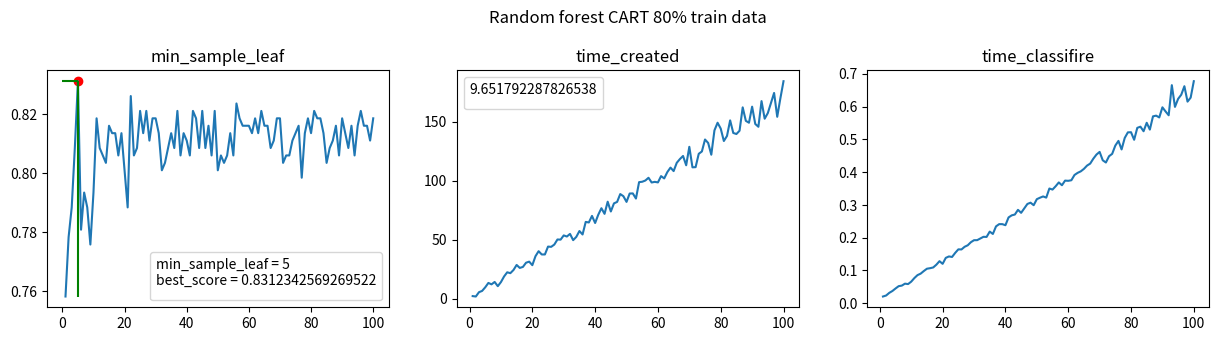
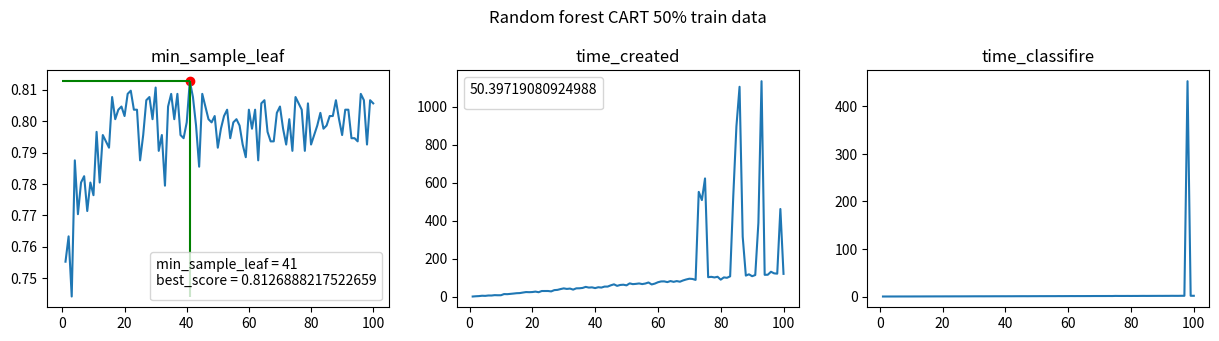
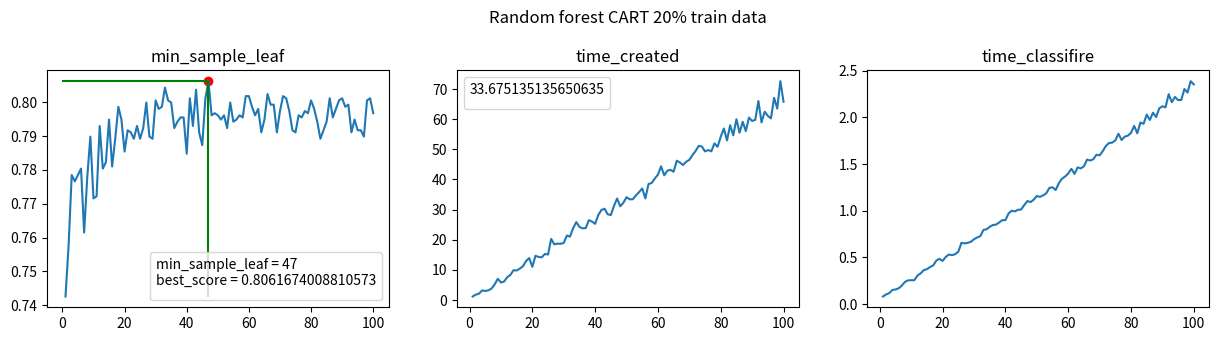

These figures' Python source, in order:
import matplotlib.pyplot as plt

arr = [(0.7581863979848866, 1, 2.196608066558838, 0.02049708366394043), (0.7783375314861462, 2, 1.8479149341583252, 0.02353382110595703), (0.7884130982367759, 3, 5.500510215759277, 0.03163504600524902), (0.8085642317380353, 4, 6.580614805221558, 0.03731107711791992), (0.8312342569269522, 5, 9.651792287826538, 0.044983625411987305), (0.7808564231738035, 6, 13.352373123168945, 0.052095890045166016), (0.7934508816120907, 7, 12.163175106048584, 0.05376911163330078), (0.7884130982367759, 8, 14.179264068603516, 0.05970191955566406), (0.7758186397984886, 9, 10.594210624694824, 0.0584561824798584), (0.7934508816120907, 10, 14.071601867675781, 0.06589317321777344), (0.818639798488665, 11, 18.837563037872314, 0.07679295539855957), (0.8085642317380353, 12, 22.3612060546875, 0.08576202392578125), (0.8060453400503779, 13, 21.62887191772461, 0.09031295776367188), (0.8035264483627204, 14, 24.325317859649658, 0.0981743335723877), (0.8161209068010076, 15, 28.58157992362976, 0.10530710220336914), (0.8136020151133502, 16, 26.075291872024536, 0.10688591003417969), (0.8136020151133502, 17, 26.921611070632935, 0.10917019844055176), (0.8060453400503779, 18, 30.488998889923096, 0.11755180358886719), (0.8136020151133502, 19, 31.383592128753662, 0.1283247470855713), (0.801007556675063, 20, 28.39655089378357, 0.12018084526062012), (0.7884130982367759, 21, 35.99173188209534, 0.13839006423950195), (0.8261964735516373, 22, 40.249412059783936, 0.1427478790283203), (0.8060453400503779, 23, 37.46637296676636, 0.14121508598327637), (0.8085642317380353, 24, 37.47993493080139, 0.15359711647033691), (0.8211586901763224, 25, 44.13999104499817, 0.1643989086151123), (0.8136020151133502, 26, 43.93003511428833, 0.16409993171691895), (0.8211586901763224, 27, 45.86362290382385, 0.1722102165222168), (0.8110831234256927, 28, 50.16085886955261, 0.17683100700378418), (0.818639798488665, 29, 50.05205202102661, 0.18622899055480957), (0.818639798488665, 30, 53.6094388961792, 0.19232988357543945), (0.8136020151133502, 31, 52.682920932769775, 0.19246196746826172), (0.801007556675063, 32, 54.89394521713257, 0.19754791259765625), (0.8035264483627204, 33, 49.60664415359497, 0.20265507698059082), (0.8085642317380353, 34, 52.34647989273071, 0.20230984687805176), (0.8136020151133502, 35, 57.32019829750061, 0.21855378150939941), (0.8085642317380353, 36, 54.40356922149658, 0.21132993698120117), (0.8211586901763224, 37, 65.06537413597107, 0.2344658374786377), (0.8060453400503779, 38, 64.57873511314392, 0.2413167953491211), (0.8136020151133502, 39, 70.1373610496521, 0.2413339614868164), (0.8110831234256927, 40, 64.13545989990234, 0.2380971908569336), (0.8060453400503779, 41, 71.1415388584137, 0.26180100440979004), (0.8211586901763224, 42, 76.65360522270203, 0.26813697814941406), (0.818639798488665, 43, 71.88428592681885, 0.27064013481140137), (0.8085642317380353, 44, 82.17456007003784, 0.28494882583618164), (0.8211586901763224, 45, 73.88468980789185, 0.27582693099975586), (0.8085642317380353, 46, 80.76821112632751, 0.2894260883331299), (0.8161209068010076, 47, 81.99086403846741, 0.3029208183288574), (0.8060453400503779, 48, 88.65858006477356, 0.3067970275878906), (0.8211586901763224, 49, 86.83056116104126, 0.2991049289703369), (0.801007556675063, 50, 82.0096447467804, 0.31751322746276855), (0.8060453400503779, 51, 89.09735608100891, 0.32196593284606934), (0.8035264483627204, 52, 89.20105481147766, 0.3258509635925293), (0.8060453400503779, 53, 84.83976411819458, 0.32228803634643555), (0.8136020151133502, 54, 98.74842309951782, 0.3500378131866455), (0.8060453400503779, 55, 99.07713294029236, 0.3468348979949951), (0.8236775818639799, 56, 100.13247799873352, 0.35701489448547363), (0.818639798488665, 57, 102.44435000419617, 0.3685801029205322), (0.8161209068010076, 58, 98.45056390762329, 0.3600611686706543), (0.8161209068010076, 59, 98.98993110656738, 0.3741621971130371), (0.8161209068010076, 60, 98.52233600616455, 0.3735480308532715), (0.8136020151133502, 61, 103.86213421821594, 0.37522292137145996), (0.818639798488665, 62, 101.90027809143066, 0.3913421630859375), (0.8136020151133502, 63, 107.28540897369385, 0.3978121280670166), (0.8211586901763224, 64, 111.06593680381775, 0.40244412422180176), (0.8161209068010076, 65, 108.1119499206543, 0.4099760055541992), (0.8161209068010076, 66, 115.13705015182495, 0.4200100898742676), (0.8085642317380353, 67, 118.3099639415741, 0.4260828495025635), (0.8110831234256927, 68, 120.92239999771118, 0.44112491607666016), (0.818639798488665, 69, 113.03740382194519, 0.4536581039428711), (0.818639798488665, 70, 128.66794538497925, 0.4617500305175781), (0.8035264483627204, 71, 111.3004961013794, 0.4362008571624756), (0.8060453400503779, 72, 111.45174980163574, 0.4293680191040039), (0.8060453400503779, 73, 122.74874496459961, 0.4485502243041992), (0.8110831234256927, 74, 124.73030591011047, 0.4558088779449463), (0.8136020151133502, 75, 134.86484813690186, 0.4810450077056885), (0.8161209068010076, 76, 131.9613528251648, 0.49538683891296387), (0.7984886649874056, 77, 121.98005723953247, 0.46929502487182617), (0.8136020151133502, 78, 142.5806450843811, 0.5043950080871582), (0.818639798488665, 79, 149.08424997329712, 0.521373987197876), (0.8136020151133502, 80, 144.12784814834595, 0.5218088626861572), (0.8211586901763224, 81, 133.5993368625641, 0.49877023696899414), (0.818639798488665, 82, 137.8866410255432, 0.5351150035858154), (0.818639798488665, 83, 151.08086705207825, 0.5387749671936035), (0.8136020151133502, 84, 140.40469908714294, 0.5247900485992432), (0.8035264483627204, 85, 139.5251009464264, 0.5506222248077393), (0.8085642317380353, 86, 142.30275702476501, 0.5298519134521484), (0.8110831234256927, 87, 162.11940932273865, 0.5702548027038574), (0.8161209068010076, 88, 150.67987203598022, 0.5724079608917236), (0.8060453400503779, 89, 149.08396124839783, 0.5668497085571289), (0.818639798488665, 90, 162.7009882926941, 0.5978150367736816), (0.8136020151133502, 91, 148.05188012123108, 0.5852451324462891), (0.8085642317380353, 92, 145.64881587028503, 0.5735490322113037), (0.8161209068010076, 93, 167.39253520965576, 0.6654229164123535), (0.8060453400503779, 94, 152.49588012695312, 0.5991368293762207), (0.8161209068010076, 95, 157.24342226982117, 0.6235349178314209), (0.8211586901763224, 96, 165.77386903762817, 0.6361899375915527), (0.8161209068010076, 97, 174.31343412399292, 0.6622190475463867), (0.8161209068010076, 98, 154.12073612213135, 0.6151671409606934), (0.8110831234256927, 99, 169.74398922920227, 0.6273949146270752), (0.818639798488665, 100, 184.26794505119324, 0.6775028705596924)]
score = []
n_trees = []
time_created = []
time_classifire = []
for i in arr:
    score.append(i[0])
    n_trees.append(i[1])
    time_created.append(i[2])
    time_classifire.append(i[3])
best = max(arr, key=lambda x: x[0])
print(best)

low = min(arr, key=lambda x: x[0])
print(low)
plt.figure(figsize=(15,15))
plt.subplot(3,3, 1)
plt.subplots_adjust( top=0.95,bottom=0.35, hspace=0.4)
plt.plot(n_trees, score)
plt.scatter(best[1], best[0], c='red')
plt.hlines(best[0], 0, best[1], colors='green')
plt.vlines(best[1],low[0], best[0], colors='green')
plt.legend(title=f'min_sample_leaf = {best[1]}\nbest_score = {best[0]}')
plt.title("min_sample_leaf")
plt.subplot(3,3, 2)
plt.plot(n_trees, time_created)
plt.legend(title=str(best[2]))
plt.title(f'Random forest CART 80% train data\n\ntime_created')
plt.subplot(3,3, 3)
plt.plot(n_trees, time_classifire)
plt.title("time_classifire")

arr = [(0.7552870090634441, 1, 1.5890259742736816, 0.05104184150695801), (0.7633434038267876, 2, 2.9078640937805176, 0.06723833084106445), (0.7442094662638469, 3, 3.7894771099090576, 0.0756080150604248), (0.7875125881168177, 4, 5.655713796615601, 0.09682106971740723), (0.770392749244713, 5, 4.977981328964233, 0.1014556884765625), (0.7804632426988922, 6, 6.94046688079834, 0.1192619800567627), (0.7824773413897281, 7, 6.78837513923645, 0.12817621231079102), (0.771399798590131, 8, 8.789094924926758, 0.13951492309570312), (0.7804632426988922, 9, 8.231566190719604, 0.1460709571838379), (0.7764350453172205, 10, 8.293372869491577, 0.1542348861694336), (0.796576032225579, 11, 14.428272008895874, 0.1842489242553711), (0.7804632426988922, 12, 13.87288212776184, 0.1964130401611328), (0.7955689828801611, 13, 15.448466062545776, 0.20480084419250488), (0.7935548841893253, 14, 17.12497305870056, 0.2244558334350586), (0.7915407854984894, 15, 18.997262239456177, 0.24978876113891602), (0.8076535750251762, 16, 19.650409936904907, 0.2668919563293457), (0.8006042296072508, 17, 22.460996866226196, 0.278454065322876), (0.8036253776435045, 18, 25.02889609336853, 0.31363391876220703), (0.8046324269889225, 19, 24.354782819747925, 0.31130194664001465), (0.8016112789526687, 20, 25.147828102111816, 0.3135800361633301), (0.8086606243705942, 21, 27.412421226501465, 0.3482217788696289), (0.8096676737160121, 22, 24.224627017974854, 0.3316690921783447), (0.8036253776435045, 23, 30.50712299346924, 0.3638341426849365), (0.8036253776435045, 24, 30.519009113311768, 0.38979363441467285), (0.7875125881168177, 25, 30.576278924942017, 0.3819108009338379), (0.7955689828801611, 26, 28.494194746017456, 0.39750123023986816), (0.8066465256797583, 27, 35.19562005996704, 0.41603708267211914), (0.8076535750251762, 28, 36.48723793029785, 0.43092918395996094), (0.8006042296072508, 29, 40.795165061950684, 0.4549109935760498), (0.81067472306143, 30, 44.37651777267456, 0.4917030334472656), (0.7905337361530715, 31, 41.50184607505798, 0.4953601360321045), (0.7955689828801611, 32, 43.33460569381714, 0.5159542560577393), (0.7794561933534743, 33, 37.921046018600464, 0.4910140037536621), (0.8046324269889225, 34, 44.59873008728027, 0.5285999774932861), (0.8086606243705942, 35, 44.87135124206543, 0.532883882522583), (0.8006042296072508, 36, 46.69099402427673, 0.5606567859649658), (0.8086606243705942, 37, 52.23923182487488, 0.5828971862792969), (0.7955689828801611, 38, 48.54718732833862, 0.5795469284057617), (0.7945619335347432, 39, 49.78441500663757, 0.612572193145752), (0.7995971802618328, 40, 45.87013220787048, 0.5903329849243164), (0.8126888217522659, 41, 50.39719080924988, 0.6298172473907471), (0.8076535750251762, 42, 48.665188789367676, 0.6176300048828125), (0.798590130916415, 43, 53.83182120323181, 0.6581618785858154), (0.7854984894259819, 44, 53.85468626022339, 0.6798169612884521), (0.8086606243705942, 45, 60.50875496864319, 0.7091579437255859), (0.8046324269889225, 46, 65.67345809936523, 0.72247314453125), (0.8006042296072508, 47, 57.67357277870178, 0.691108226776123), (0.7995971802618328, 48, 62.383654832839966, 0.7325341701507568), (0.8016112789526687, 49, 63.709017753601074, 0.7621982097625732), (0.7915407854984894, 50, 60.28881311416626, 0.7562789916992188), (0.797583081570997, 51, 70.78428912162781, 0.8148176670074463), (0.8016112789526687, 52, 66.68382096290588, 0.7912051677703857), (0.8036253776435045, 53, 68.10960268974304, 0.8152570724487305), (0.7945619335347432, 54, 70.30642890930176, 0.8342580795288086), (0.7995971802618328, 55, 67.00344204902649, 0.8387048244476318), (0.8006042296072508, 56, 69.93598628044128, 0.8379547595977783), (0.798590130916415, 57, 75.46548819541931, 0.9176390171051025), (0.7925478348439073, 58, 65.07622385025024, 0.8576600551605225), (0.7885196374622356, 59, 69.46508407592773, 0.9040780067443848), (0.8036253776435045, 60, 76.65679883956909, 0.9269981384277344), (0.797583081570997, 61, 80.88402891159058, 0.9767341613769531), (0.8036253776435045, 62, 81.21478581428528, 0.9353158473968506), (0.7875125881168177, 63, 77.39343929290771, 0.9838128089904785), (0.8056394763343404, 64, 82.86305785179138, 0.9591338634490967), (0.8066465256797583, 65, 78.75787687301636, 0.9664890766143799), (0.796576032225579, 66, 82.75723171234131, 1.005263090133667), (0.7935548841893253, 67, 79.40433979034424, 1.0131871700286865), (0.7935548841893253, 68, 86.09565711021423, 1.0659477710723877), (0.8026183282980867, 69, 91.19396495819092, 1.0860087871551514), (0.8046324269889225, 70, 95.19276905059814, 1.0873851776123047), (0.797583081570997, 71, 93.99239706993103, 1.087357997894287), (0.7925478348439073, 72, 88.96003413200378, 1.0955049991607666), (0.8006042296072508, 73, 552.2691400051117, 1.1414129734039307), (0.7905337361530715, 74, 509.0617549419403, 1.0761311054229736), (0.8076535750251762, 75, 622.9078097343445, 1.3002111911773682), (0.8056394763343404, 76, 103.27242302894592, 1.2317750453948975), (0.8036253776435045, 77, 105.14349484443665, 1.2078289985656738), (0.7905337361530715, 78, 101.93437790870667, 1.217278003692627), (0.8056394763343404, 79, 105.44371318817139, 1.26820707321167), (0.7925478348439073, 80, 90.28298282623291, 1.1896800994873047), (0.7955689828801611, 81, 102.21987009048462, 1.2585039138793945), (0.798590130916415, 82, 100.04071378707886, 1.2263309955596924), (0.8026183282980867, 83, 107.71689510345459, 1.31233811378479), (0.797583081570997, 84, 530.3239367008209, 1.3621151447296143), (0.798590130916415, 85, 896.5315153598785, 1.3029258251190186), (0.8016112789526687, 86, 1105.1758670806885, 1.334230899810791), (0.8016112789526687, 87, 316.50795698165894, 1.369624137878418), (0.8066465256797583, 88, 111.7361650466919, 1.3864939212799072), (0.8006042296072508, 89, 118.4139757156372, 1.4311890602111816), (0.7955689828801611, 90, 108.41051912307739, 1.379638910293579), (0.8036253776435045, 91, 114.5282096862793, 1.432129144668579), (0.8036253776435045, 92, 389.54037618637085, 1.430161952972412), (0.7945619335347432, 93, 1134.5222971439362, 1.5278258323669434), (0.7945619335347432, 94, 115.67007780075073, 1.476525068283081), (0.7935548841893253, 95, 116.16399788856506, 1.4546349048614502), (0.8086606243705942, 96, 131.89055800437927, 1.587946891784668), (0.8066465256797583, 97, 123.50841808319092, 1.538327932357788), (0.7925478348439073, 98, 121.7967381477356, 453.0050640106201), (0.8066465256797583, 99, 462.0971109867096, 1.585132122039795), (0.8056394763343404, 100, 120.73812985420227, 1.5769929885864258)]

score = []
n_trees = []
time_created = []
time_classifire = []
for i in arr:
    score.append(i[0])
    n_trees.append(i[1])
    time_created.append(i[2])
    time_classifire.append(i[3])
best = max(arr, key=lambda x: x[0])
print(best)

low = min(arr, key=lambda x: x[0])
print(low)
plt.figure(figsize=(15,15))
plt.subplot(3,3, 4)
plt.subplots_adjust( top=0.95,bottom=0.35, hspace=0.4)
plt.plot(n_trees, score)
plt.scatter(best[1], best[0], c='red')
plt.hlines(best[0], 0, best[1], colors='green')
plt.vlines(best[1],low[0], best[0], colors='green')
plt.legend(title=f'min_sample_leaf = {best[1]}\nbest_score = {best[0]}')
plt.title("min_sample_leaf")
plt.subplot(3,3, 5)
plt.plot(n_trees, time_created)
plt.legend(title=str(best[2]))
plt.title(f'Random forest CART 50% train data\n\ntime_created')
plt.subplot(3,3, 6)
plt.plot(n_trees, time_classifire)
plt.title("time_classifire")

arr = [(0.7426054122089364, 1, 1.1400249004364014, 0.0795283317565918), (0.7577092511013216, 2, 1.7730228900909424, 0.1020498275756836), (0.7784770295783512, 3, 2.081818103790283, 0.11599016189575195), (0.776589049716803, 4, 3.1724250316619873, 0.149871826171875), (0.7784770295783512, 5, 2.9688022136688232, 0.1550440788269043), (0.7803650094398993, 6, 3.1990249156951904, 0.16779804229736328), (0.7614852108244179, 7, 3.7799270153045654, 0.19641995429992676), (0.7778477029578351, 8, 5.15286922454834, 0.23624181747436523), (0.78980490874764, 9, 7.02226996421814, 0.25269508361816406), (0.7715544367526747, 10, 5.802032232284546, 0.254072904586792), (0.7721837633731907, 11, 6.104982852935791, 0.2550191879272461), (0.7929515418502202, 12, 7.548137903213501, 0.30452513694763184), (0.7803650094398993, 13, 8.304054021835327, 0.32811403274536133), (0.7822529893014475, 14, 9.865173101425171, 0.3622109889984131), (0.7948395217117684, 15, 9.76937222480774, 0.3731861114501953), (0.7809943360604154, 16, 10.3955397605896, 0.3952600955963135), (0.789175582127124, 17, 11.181705951690674, 0.41286611557006836), (0.7986154814348647, 18, 12.912935972213745, 0.46532702445983887), (0.7948395217117684, 19, 13.901848793029785, 0.4837911128997803), (0.7853996224040277, 20, 10.990413904190063, 0.4615170955657959), (0.7916928886091882, 21, 14.675105094909668, 0.5041999816894531), (0.7910635619886721, 22, 14.263014078140259, 0.529984712600708), (0.789175582127124, 23, 14.14712905883789, 0.5231621265411377), (0.7929515418502202, 24, 15.277045965194702, 0.5338423252105713), (0.789175582127124, 25, 15.082833766937256, 0.559948205947876), (0.7923222152297043, 26, 20.248098134994507, 0.655174732208252), (0.7998741346758967, 27, 18.464964866638184, 0.6493291854858398), (0.78980490874764, 28, 18.702595710754395, 0.6550910472869873), (0.789175582127124, 29, 18.636451244354248, 0.6664578914642334), (0.8005034612964128, 30, 18.930211782455444, 0.6942472457885742), (0.7979861548143486, 31, 21.393780946731567, 0.7127959728240967), (0.7986154814348647, 32, 21.024394989013672, 0.7265400886535645), (0.8042794210195091, 33, 23.846864938735962, 0.7937431335449219), (0.8005034612964128, 34, 25.85117793083191, 0.8009631633758545), (0.7998741346758967, 35, 24.253865957260132, 0.8270201683044434), (0.7923222152297043, 36, 23.765315055847168, 0.8456971645355225), (0.7942101950912523, 37, 23.85959506034851, 0.8507430553436279), (0.7954688483322845, 38, 26.48031997680664, 0.8737289905548096), (0.7954688483322845, 39, 26.02411699295044, 0.8984420299530029), (0.7847702957835117, 40, 25.279129028320312, 0.8982217311859131), (0.8011327879169289, 41, 28.190046072006226, 0.9702472686767578), (0.7929515418502202, 42, 29.863624811172485, 0.9998118877410889), (0.803650094398993, 43, 30.301678895950317, 0.9923701286315918), (0.7910635619886721, 44, 28.44558095932007, 1.009371042251587), (0.7872876022655758, 45, 28.186800003051758, 1.0122661590576172), (0.8011327879169289, 46, 31.21048593521118, 1.0607969760894775), (0.8061674008810573, 47, 33.675135135650635, 1.1032869815826416), (0.7960981749528006, 48, 31.08835482597351, 1.092545986175537), (0.7967275015733165, 49, 32.28525900840759, 1.1177420616149902), (0.7960981749528006, 50, 34.11442589759827, 1.157499074935913), (0.7948395217117684, 51, 33.41629981994629, 1.1481330394744873), (0.7960981749528006, 52, 33.42444205284119, 1.1637070178985596), (0.7923222152297043, 53, 34.74017882347107, 1.1862242221832275), (0.7998741346758967, 54, 35.80925393104553, 1.2444500923156738), (0.7942101950912523, 55, 37.00312304496765, 1.2513630390167236), (0.7948395217117684, 56, 33.7149121761322, 1.2214398384094238), (0.7960981749528006, 57, 38.47223520278931, 1.294058084487915), (0.7954688483322845, 58, 38.83214831352234, 1.342181921005249), (0.801762114537445, 59, 40.30655312538147, 1.3662638664245605), (0.801762114537445, 60, 41.59504508972168, 1.3993849754333496), (0.7986154814348647, 61, 44.379294872283936, 1.4483940601348877), (0.7960981749528006, 62, 41.38894724845886, 1.395035982131958), (0.7979861548143486, 63, 42.91121006011963, 1.464127779006958), (0.7910635619886721, 64, 43.19227385520935, 1.4535541534423828), (0.7948395217117684, 65, 42.583245038986206, 1.475527286529541), (0.802391441157961, 66, 46.24894380569458, 1.547929286956787), (0.7992448080553808, 67, 45.6414737701416, 1.5381731986999512), (0.7992448080553808, 68, 44.7994487285614, 1.5522081851959229), (0.7910635619886721, 69, 45.89613389968872, 1.6003310680389404), (0.7973568281938326, 70, 46.51441526412964, 1.5935869216918945), (0.801762114537445, 71, 48.08954906463623, 1.6391699314117432), (0.8011327879169289, 72, 49.475205183029175, 1.6941449642181396), (0.7973568281938326, 73, 51.1666738986969, 1.726072072982788), (0.7916928886091882, 74, 50.96174716949463, 1.7296648025512695), (0.7910635619886721, 75, 49.31491994857788, 1.7539887428283691), (0.7960981749528006, 76, 49.78144884109497, 1.825214147567749), (0.7954688483322845, 77, 49.34350776672363, 1.7585220336914062), (0.7973568281938326, 78, 51.97044825553894, 1.7935748100280762), (0.7967275015733165, 79, 50.85760283470154, 1.8046033382415771), (0.8005034612964128, 80, 54.175780057907104, 1.8345608711242676), (0.7979861548143486, 81, 56.92417001724243, 1.9094130992889404), (0.7942101950912523, 82, 52.97430777549744, 1.8302242755889893), (0.789175582127124, 83, 58.01143288612366, 1.9453201293945312), (0.7916928886091882, 84, 54.67365503311157, 1.9313321113586426), (0.7942101950912523, 85, 60.0052707195282, 2.030555248260498), (0.8011327879169289, 86, 55.5254180431366, 1.9731569290161133), (0.7954688483322845, 87, 59.165223836898804, 2.05061411857605), (0.7979861548143486, 88, 56.061076164245605, 2.004302978515625), (0.8005034612964128, 89, 60.56124496459961, 2.0975160598754883), (0.8011327879169289, 90, 59.422260999679565, 2.1199851036071777), (0.7986154814348647, 91, 59.79495811462402, 2.1085569858551025), (0.7992448080553808, 92, 66.03984475135803, 2.249695062637329), (0.7910635619886721, 93, 58.956889152526855, 2.1631979942321777), (0.7948395217117684, 94, 62.4992241859436, 2.2202718257904053), (0.7916928886091882, 95, 61.14133405685425, 2.185901165008545), (0.7916928886091882, 96, 60.28216505050659, 2.187281847000122), (0.78980490874764, 97, 67.11273121833801, 2.304720878601074), (0.8005034612964128, 98, 63.54206204414368, 2.267069101333618), (0.8011327879169289, 99, 72.63356494903564, 2.388728141784668), (0.7967275015733165, 100, 65.8070638179779, 2.3544843196868896)]

score = []
n_trees = []
time_created = []
time_classifire = []
for i in arr:
    score.append(i[0])
    n_trees.append(i[1])
    time_created.append(i[2])
    time_classifire.append(i[3])
best = max(arr, key=lambda x: x[0])
print(best)

low = min(arr, key=lambda x: x[0])
print(low)
plt.figure(figsize=(15,15))
plt.subplot(3,3, 7)
plt.subplots_adjust( top=0.95,bottom=0.35, hspace=0.4)
plt.plot(n_trees, score)
plt.scatter(best[1], best[0], c='red')
plt.hlines(best[0], 0, best[1], colors='green')
plt.vlines(best[1],low[0], best[0], colors='green')
plt.legend(title=f'min_sample_leaf = {best[1]}\nbest_score = {best[0]}')
plt.title("min_sample_leaf")
plt.subplot(3,3, 8)
plt.plot(n_trees, time_created)
plt.legend(title=str(best[2]))
plt.title(f'Random forest CART 20% train data\n\ntime_created')
plt.subplot(3,3, 9)
plt.plot(n_trees, time_classifire)
plt.title("time_classifire")

plt.show()